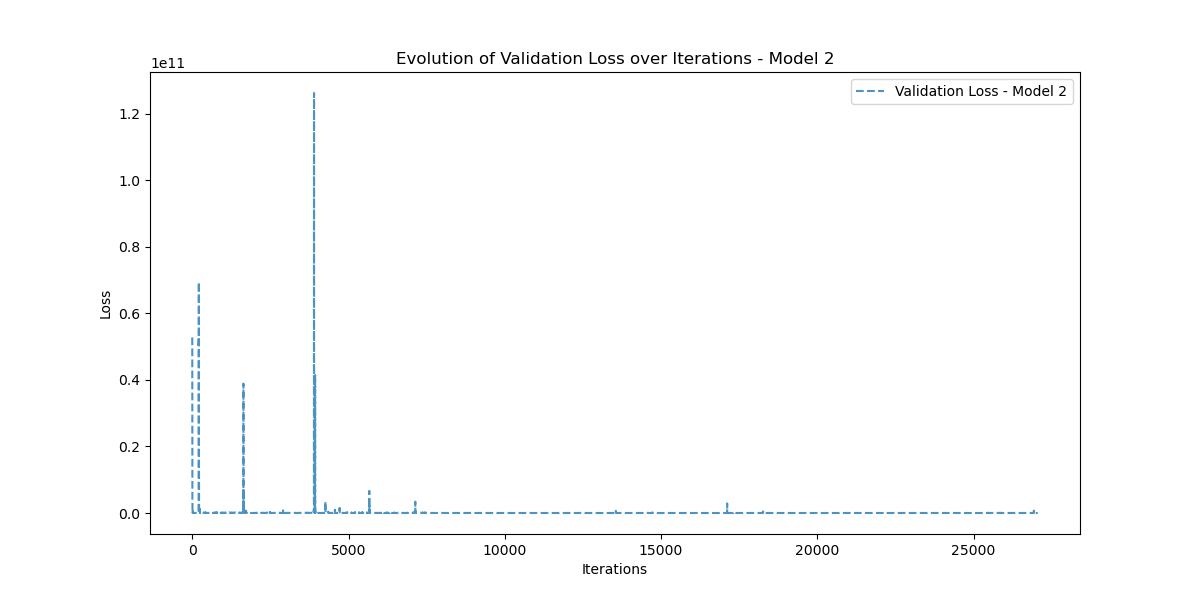

The data file committed next to this chart (first rows):
Iteration, Validation_Loss
0, 52756430000
1, 14678930000
2, 14218082000
3, 7359115300
4, 3949257200
5, 3952207400
6, 597019140
7, 985308860
8, 80575100
9, 358705700
10, 61599570
11, 262442000
12, 124782904
13, 336100900
14, 260245400
15, 469366980
16, 425732640
17, 577744830
18, 527574880
19, 571201340
20, 464219500
21, 408925660
22, 248268540
23, 174840140
24, 61771170
25, 38918784
26, 31224572
27, 33037482
28, 49368684
29, 32895758
30, 33431762
31, 28112142
32, 27468030
33, 32172462
34, 27336602
35, 28129236
36, 29009046
37, 27332076
38, 28449330
39, 28123768
40, 27502516
41, 28224396
42, 27930324
43, 27629402
44, 28006954
45, 27883632
46, 27685510
47, 27860164
48, 27852262
49, 27712970
50, 27765118
51, 27804346
52, 27726680
53, 27709920
54, 27742572
55, 27720010
56, 27683630
57, 27685508
58, 27687898
59, 27666230
... 26,992 more rows
